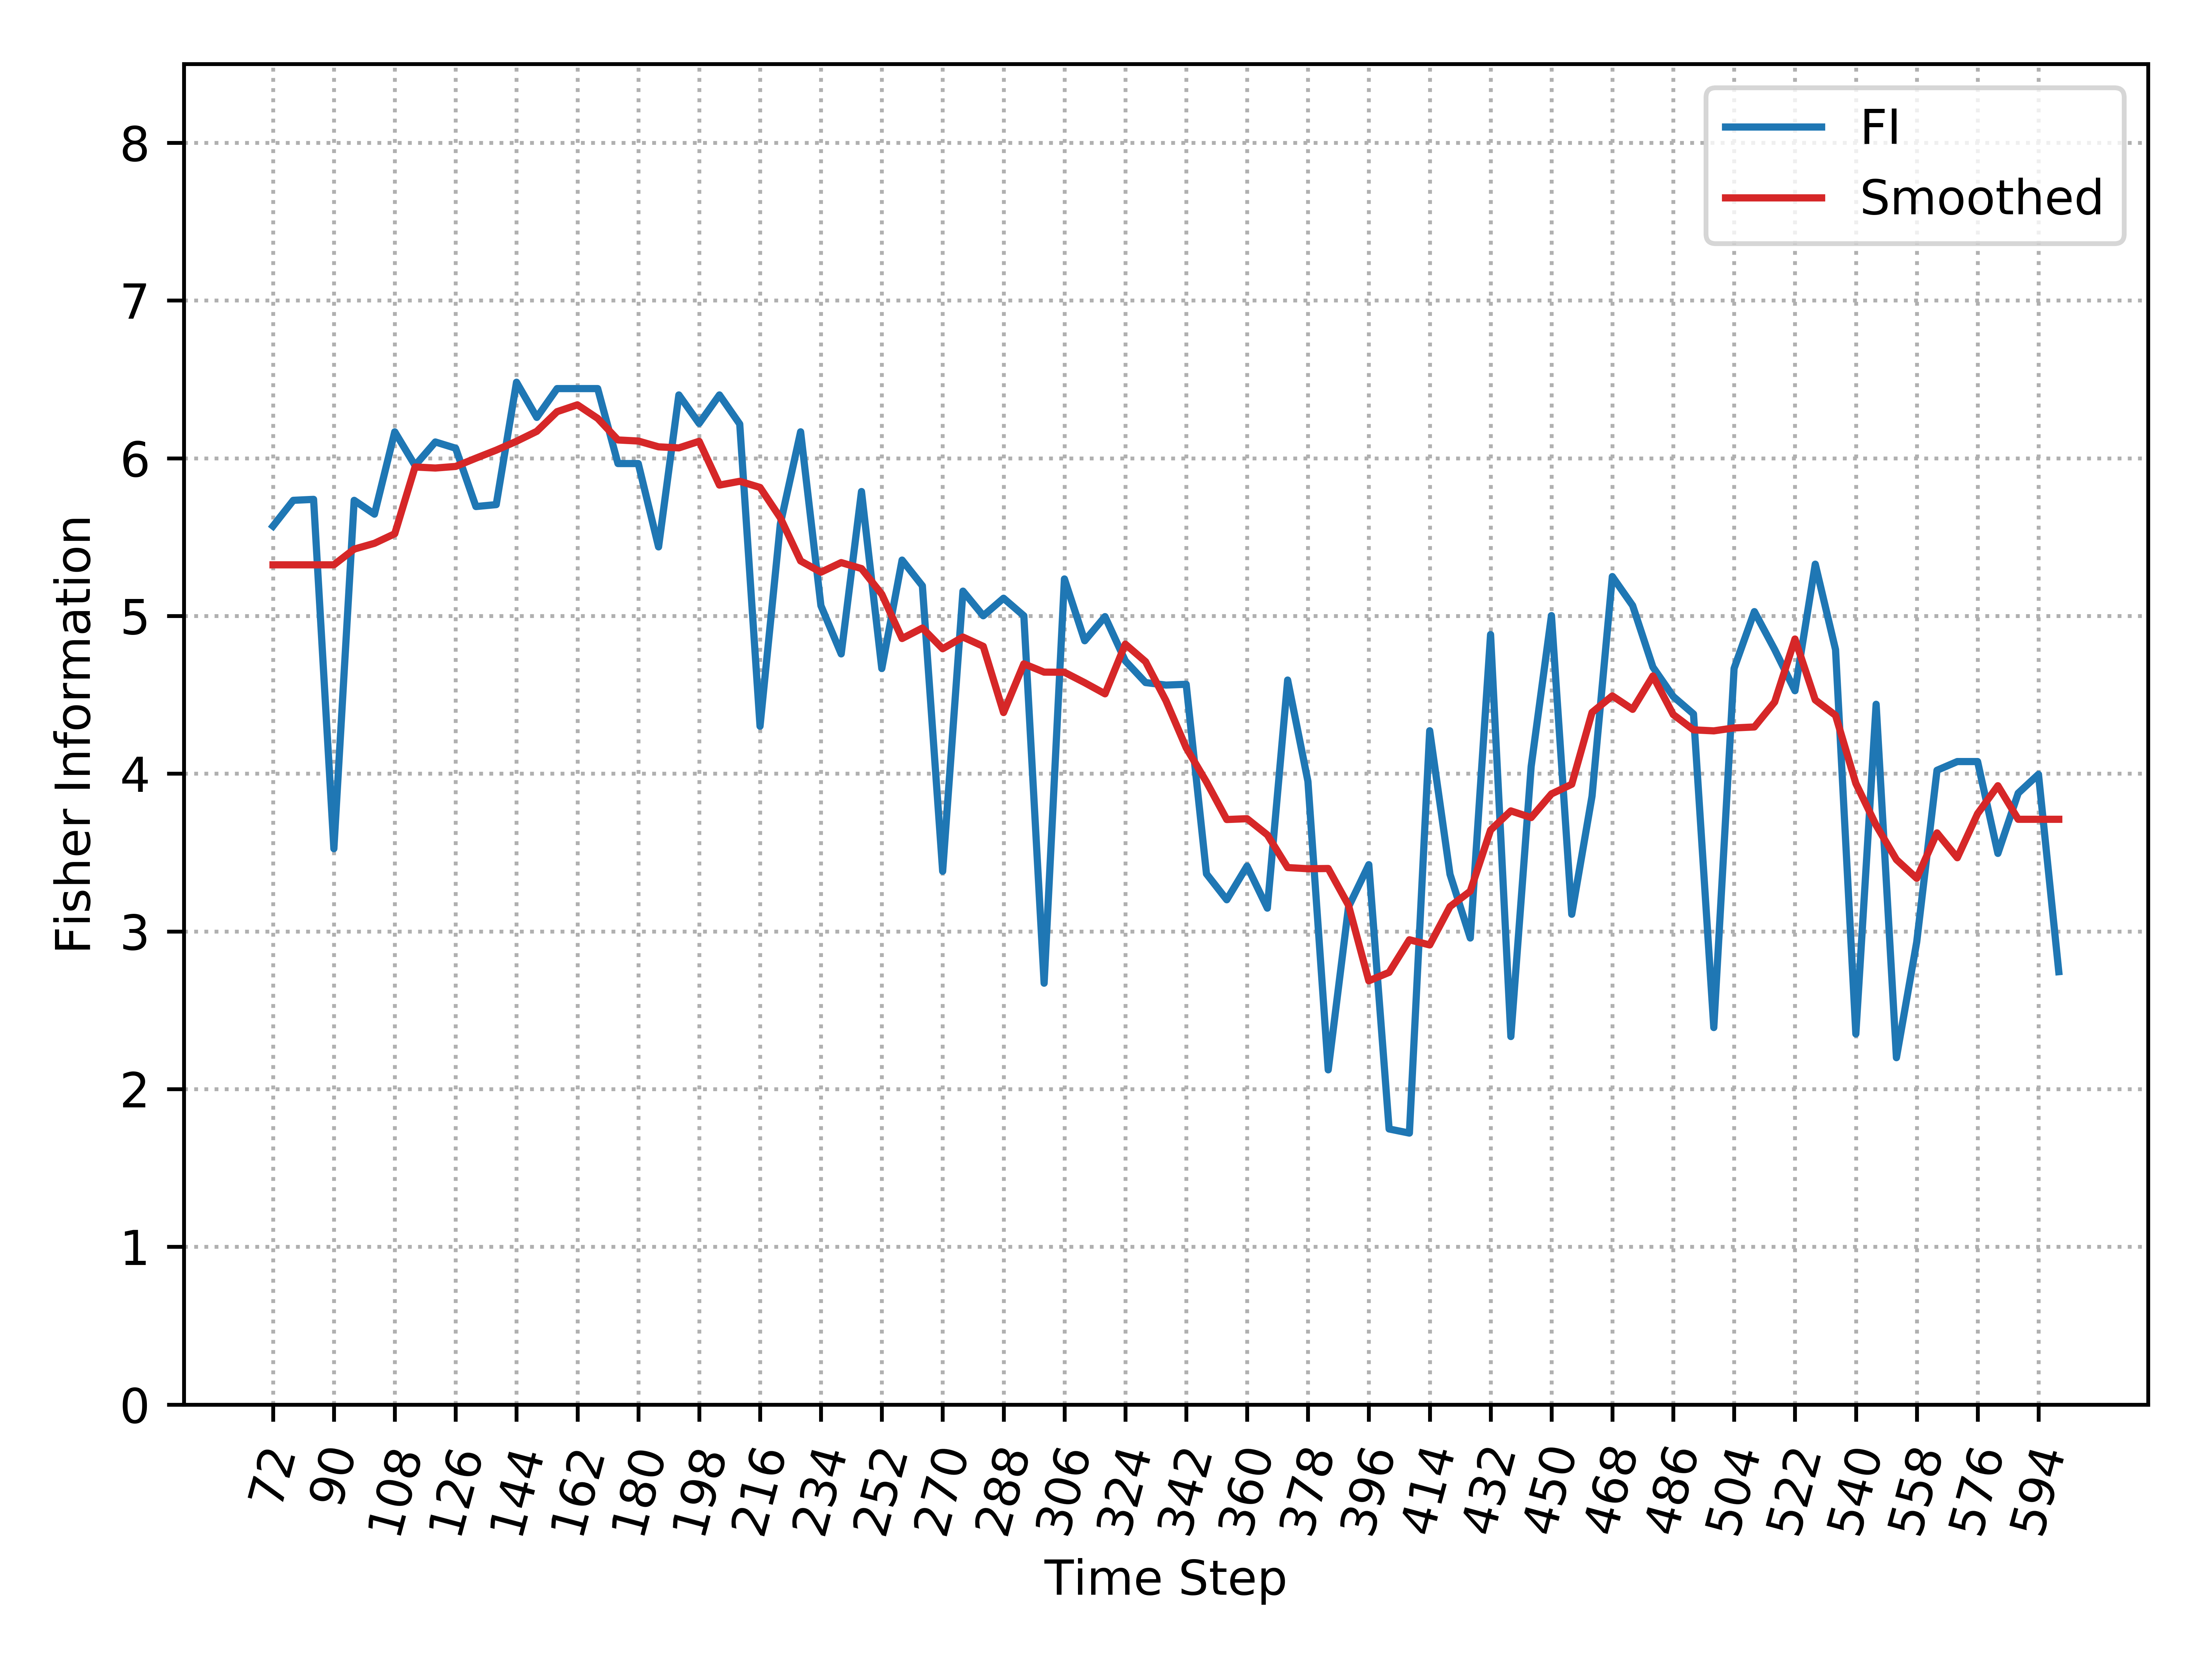

Values plotted in this chart, from the file beside it:
, Time_Step, FI, Smooth_FI
0, 72, 5.569, 5.324
1, 78, 5.733, 5.324
2, 84, 5.739, 5.324
3, 90, 3.524, 5.324
4, 96, 5.733, 5.424
5, 102, 5.646, 5.461
6, 108, 6.168, 5.521
7, 114, 5.954, 5.944
8, 120, 6.103, 5.938
9, 126, 6.064, 5.948
10, 132, 5.694, 6
11, 138, 5.706, 6.051
12, 144, 6.482, 6.108
13, 150, 6.259, 6.171
14, 156, 6.442, 6.295
15, 162, 6.442, 6.339
16, 168, 6.442, 6.253
17, 174, 5.966, 6.116
18, 180, 5.966, 6.109
19, 186, 5.438, 6.072
20, 192, 6.401, 6.066
21, 198, 6.221, 6.107
22, 204, 6.401, 5.83
23, 210, 6.217, 5.854
24, 216, 4.301, 5.815
25, 222, 5.582, 5.622
26, 228, 6.168, 5.349
27, 234, 5.066, 5.277
28, 240, 4.759, 5.338
29, 246, 5.789, 5.3
30, 252, 4.667, 5.138
31, 258, 5.354, 4.857
32, 264, 5.191, 4.923
33, 270, 3.381, 4.792
34, 276, 5.157, 4.866
35, 282, 5.001, 4.807
36, 288, 5.112, 4.387
37, 294, 5.001, 4.696
38, 300, 2.671, 4.644
39, 306, 5.235, 4.643
40, 312, 4.843, 4.577
41, 318, 4.996, 4.506
42, 324, 4.715, 4.821
43, 330, 4.578, 4.71
44, 336, 4.562, 4.464
45, 342, 4.567, 4.164
46, 348, 3.365, 3.948
47, 354, 3.201, 3.709
48, 360, 3.414, 3.715
49, 366, 3.147, 3.612
50, 372, 4.594, 3.405
51, 378, 3.951, 3.397
52, 384, 2.122, 3.399
53, 390, 3.155, 3.165
54, 396, 3.423, 2.687
55, 402, 1.747, 2.74
56, 408, 1.721, 2.947
57, 414, 4.272, 2.914
58, 420, 3.362, 3.157
59, 426, 2.958, 3.255
... 29 more rows
